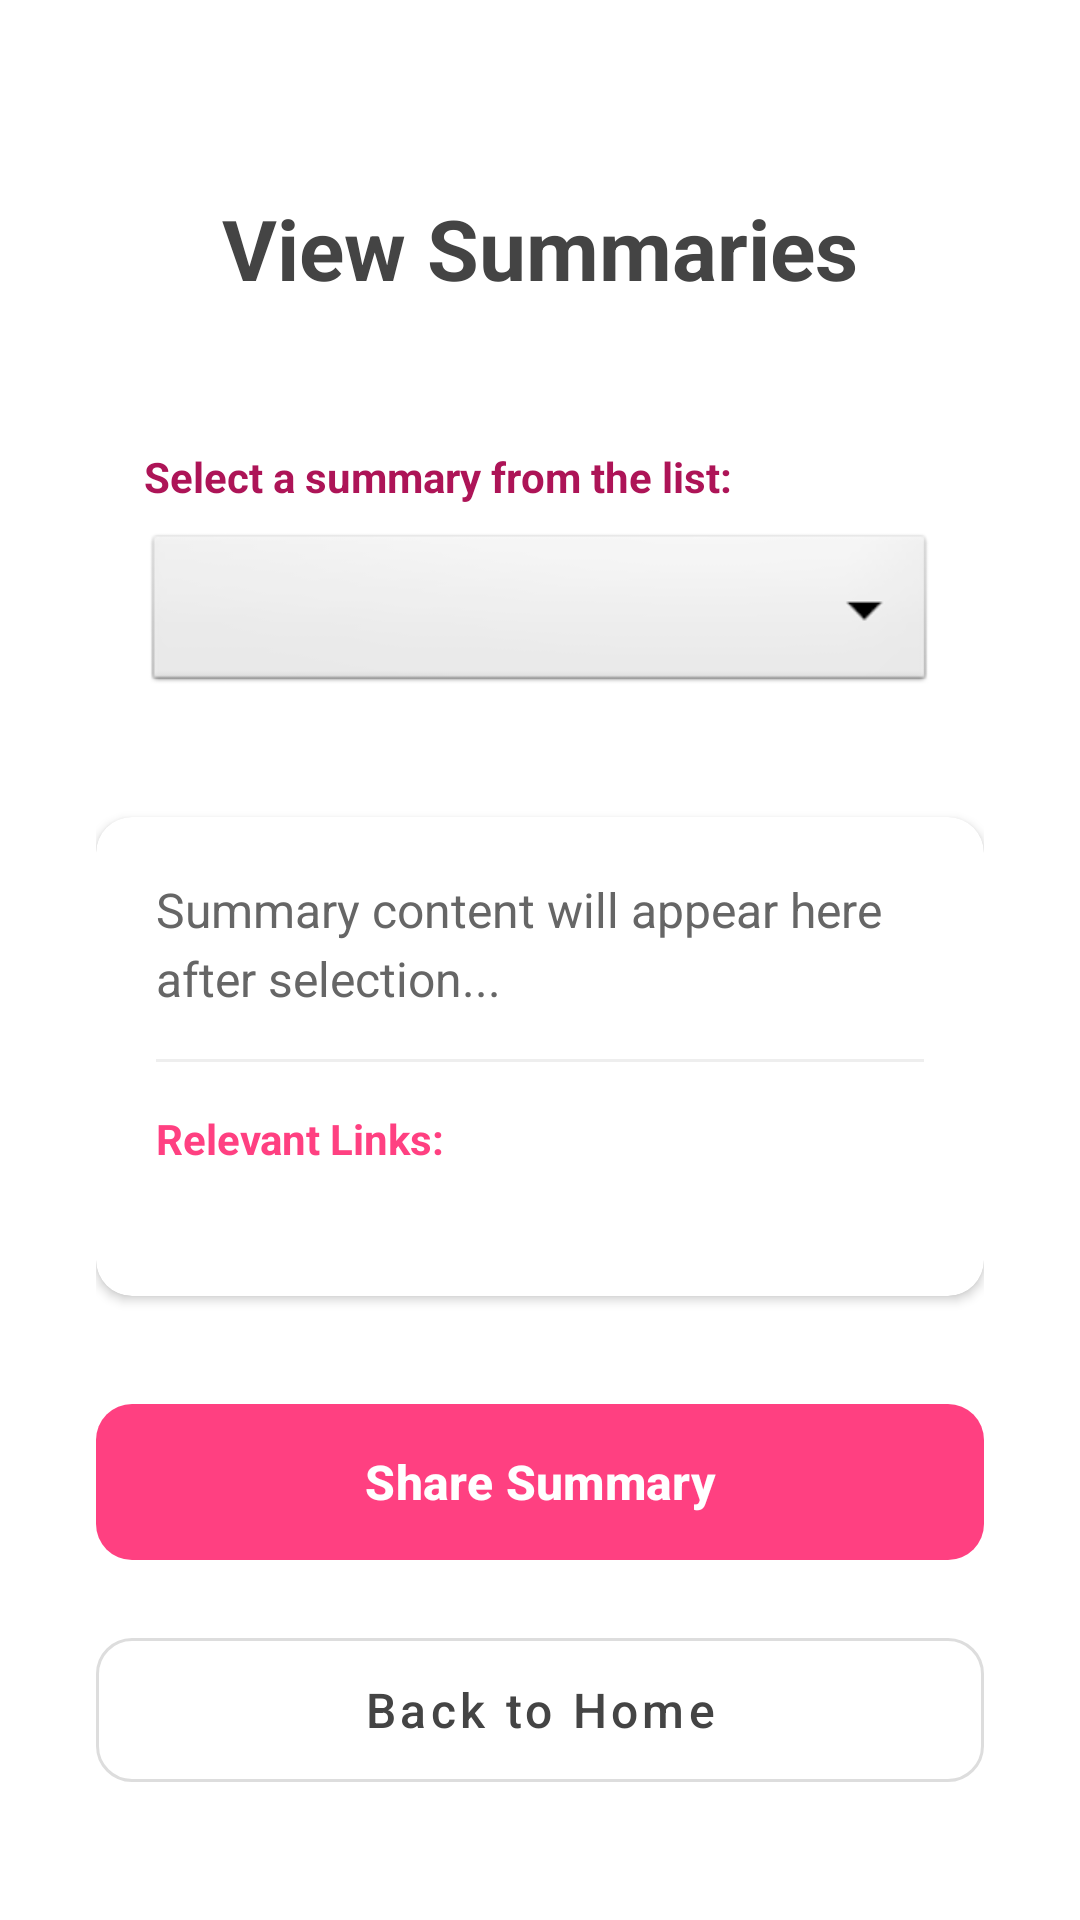

This screen was rendered from an Android layout file. Write that file and the resources it references.
<!-- AndroidManifest.xml: application theme Theme.SmartLecture -->
<!-- res/layout/activity_view_summery.xml -->
<?xml version="1.0" encoding="utf-8"?>
<ScrollView xmlns:android="http://schemas.android.com/apk/res/android"
    xmlns:app="http://schemas.android.com/apk/res-auto"
    android:layout_width="match_parent"
    android:layout_height="match_parent"
    android:background="#FFFFFF"
    android:fillViewport="true">

    <LinearLayout
        android:layout_width="match_parent"
        android:layout_height="wrap_content"
        android:orientation="vertical"
        android:padding="32dp"
        android:gravity="center_horizontal">

        <TextView
            android:id="@+id/tvTitle"
            android:layout_width="wrap_content"
            android:layout_height="wrap_content"
            android:text="View Summaries"
            android:textSize="28sp"
            android:textStyle="bold"
            android:textColor="#444444"
            android:layout_marginTop="32dp"
            android:layout_marginBottom="32dp" />

        
        <LinearLayout
            android:layout_width="match_parent"
            android:layout_height="wrap_content"
            android:orientation="vertical"
            android:padding="16dp"
            android:background="@android:color/transparent"
            android:layout_marginBottom="24dp">

            <TextView
                android:layout_width="wrap_content"
                android:layout_height="wrap_content"
                android:text="Select a summary from the list:"
                android:textColor="#AD1457"
                android:textStyle="bold"
                android:textSize="14sp"
                android:layout_marginBottom="8dp" />

            <Spinner
                android:id="@+id/spSummarySelector"
                android:layout_width="match_parent"
                android:layout_height="56dp"
                android:background="@android:drawable/btn_dropdown"
                android:padding="8dp" />
        </LinearLayout>

        
        <androidx.cardview.widget.CardView
            android:layout_width="match_parent"
            android:layout_height="wrap_content"
            app:cardCornerRadius="12dp"
            app:cardElevation="2dp"
            android:layout_marginBottom="32dp">

            <LinearLayout
                android:id="@+id/layoutContentArea"
                android:layout_width="match_parent"
                android:layout_height="wrap_content"
                android:orientation="vertical"
                android:padding="20dp"
                android:minHeight="150dp">

                <TextView
                    android:id="@+id/tvSummaryContent"
                    android:layout_width="match_parent"
                    android:layout_height="wrap_content"
                    android:text="Summary content will appear here after selection..."
                    android:textSize="16sp"
                    android:textColor="#666666"
                    android:lineSpacingExtra="4dp" />

                <View
                    android:layout_width="match_parent"
                    android:layout_height="1dp"
                    android:background="#EEEEEE"
                    android:layout_marginTop="16dp"
                    android:layout_marginBottom="16dp" />

                <TextView
                    android:layout_width="wrap_content"
                    android:layout_height="wrap_content"
                    android:text="Relevant Links:"
                    android:textStyle="bold"
                    android:textColor="#FF4081"
                    android:textSize="14sp"
                    android:layout_marginBottom="4dp" />

                <TextView
                    android:id="@+id/tvLinks"
                    android:layout_width="match_parent"
                    android:layout_height="wrap_content"
                    android:text=""
                    android:autoLink="web"
                    android:textColorLink="#1E88E5" />
            </LinearLayout>
        </androidx.cardview.widget.CardView>

        
        <com.google.android.material.button.MaterialButton
            android:id="@+id/btnShare"
            android:layout_width="match_parent"
            android:layout_height="60dp"
            android:text="Share Summary"
            android:textAllCaps="false"
            android:textSize="16sp"
            android:textStyle="bold"
            android:textColor="#FFFFFF"
            app:backgroundTint="#FF4081"
            app:cornerRadius="12dp"
            app:elevation="4dp"
            android:layout_marginBottom="16dp" />

        
        <com.google.android.material.button.MaterialButton
            android:id="@+id/btnBackHome"
            style="@style/Widget.MaterialComponents.Button.OutlinedButton"
            android:layout_width="match_parent"
            android:layout_height="60dp"
            android:text="Back to Home"
            android:textAllCaps="false"
            android:textColor="#444444"
            android:textSize="16sp"
            app:cornerRadius="12dp"
            app:strokeColor="#DDDDDD"
            app:strokeWidth="1dp" />

    </LinearLayout>
</ScrollView>
<!-- resources referenced by this layout -->
<resources>
  <style name="Theme.SmartLecture" parent="Base.Theme.SmartLecture" />
  <style name="Base.Theme.SmartLecture" parent="Theme.Material3.DayNight.NoActionBar">
          
          
      </style>
</resources>
